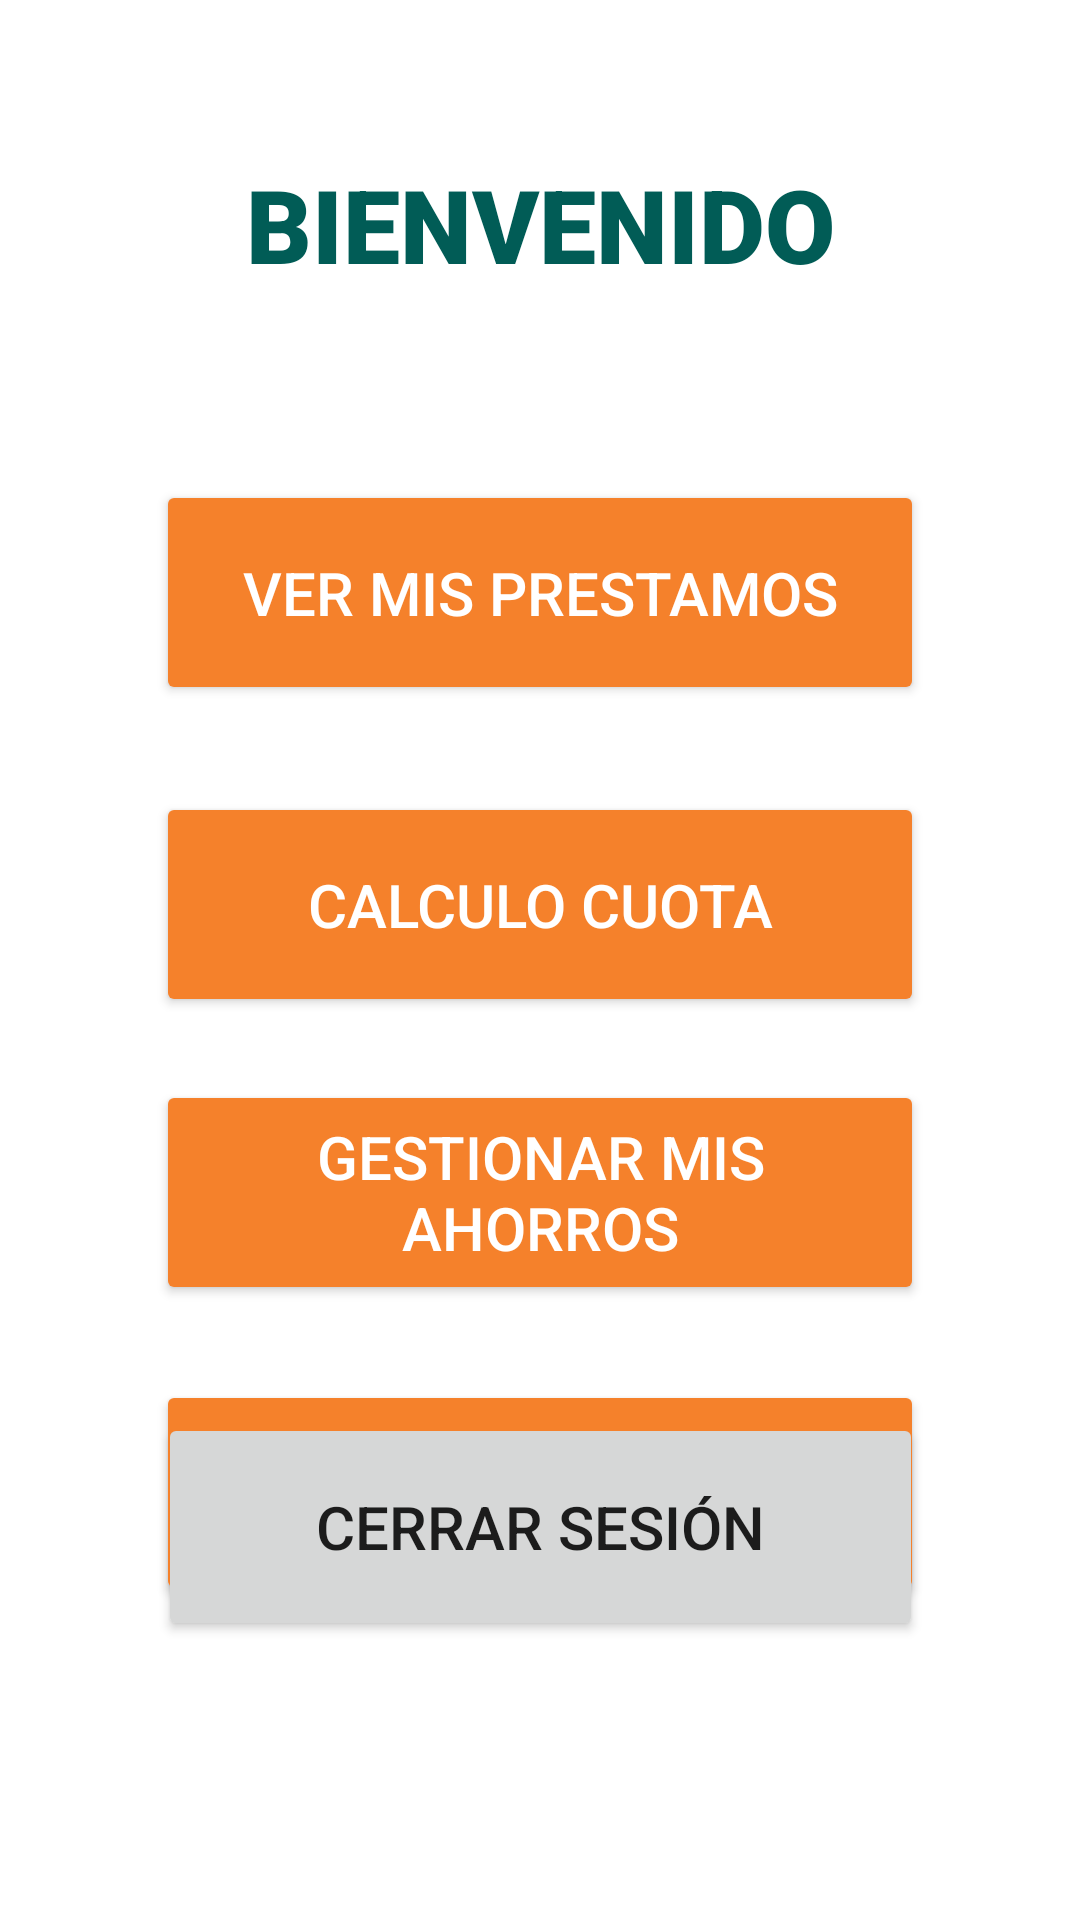

Produce the Android XML layout that renders to this screen, including the resource entries it uses.
<!-- AndroidManifest.xml: application theme Theme.Proyectomoviles -->
<!-- res/layout/layout_mainscreen_cliente.xml -->
<?xml version="1.0" encoding="utf-8"?>
<androidx.constraintlayout.widget.ConstraintLayout xmlns:android="http://schemas.android.com/apk/res/android"
    xmlns:app="http://schemas.android.com/apk/res-auto"
    xmlns:tools="http://schemas.android.com/tools"
    android:layout_width="match_parent"
    android:layout_height="match_parent">

    <Button
        android:id="@+id/btnPrestamos"
        android:layout_width="256dp"
        android:layout_height="75dp"
        android:layout_marginTop="160dp"
        android:backgroundTint="@color/soldelLogo"
        android:text="@string/ver_mis_prestamos"
        android:textColor="@color/white"
        android:textSize="20sp"
        app:layout_constraintEnd_toEndOf="parent"
        app:layout_constraintStart_toStartOf="parent"
        app:layout_constraintTop_toTopOf="parent"
        tools:ignore="TextContrastCheck" />

    <Button
        android:id="@+id/btnCuota"
        android:layout_width="256dp"
        android:layout_height="75dp"
        android:layout_marginTop="264dp"
        android:backgroundTint="@color/soldelLogo"
        android:text="@string/calculo_cuota"
        android:textColor="@color/white"
        android:textSize="20sp"
        app:layout_constraintEnd_toEndOf="parent"
        app:layout_constraintStart_toStartOf="parent"
        app:layout_constraintTop_toTopOf="parent"
        tools:ignore="TextSizeCheck,TextContrastCheck" />

    <Button
        android:id="@+id/btnInfo"
        android:layout_width="256dp"
        android:layout_height="75dp"
        android:layout_marginTop="460dp"
        android:backgroundTint="@color/soldelLogo"
        android:text="@string/informacion_personal"
        android:textColor="@color/white"
        android:textSize="20sp"
        app:layout_constraintEnd_toEndOf="parent"
        app:layout_constraintStart_toStartOf="parent"
        app:layout_constraintTop_toTopOf="parent"
        tools:ignore="TextContrastCheck" />

    <Button
        android:id="@+id/btnAhorros"
        android:layout_width="256dp"
        android:layout_height="75dp"
        android:layout_marginTop="360dp"
        android:backgroundTint="@color/soldelLogo"
        android:text="@string/gestonar_mis_ahorros"
        android:textColor="@color/white"
        android:textSize="20sp"
        app:layout_constraintEnd_toEndOf="parent"
        app:layout_constraintStart_toStartOf="parent"
        app:layout_constraintTop_toTopOf="parent"
        tools:ignore="TextContrastCheck,TextSizeCheck" />

    <TextView
        android:id="@+id/textView15"
        android:layout_width="229dp"
        android:layout_height="42dp"
        android:layout_marginTop="52dp"
        android:fontFamily="sans-serif-black"
        android:text="@string/bienvenido"
        android:textAlignment="center"
        android:textColor="#015c56"
        android:textSize="34sp"
        app:layout_constraintEnd_toEndOf="parent"
        app:layout_constraintStart_toStartOf="parent"
        app:layout_constraintTop_toTopOf="parent"
        tools:ignore="TextSizeCheck" />

    <TextView
        android:id="@+id/txtMainNombre"
        android:layout_width="350dp"
        android:layout_height="42dp"
        android:layout_marginTop="92dp"
        android:fontFamily="sans-serif-light"
        android:textAlignment="center"
        android:textColor="#015c56"
        android:textSize="26sp"
        app:layout_constraintEnd_toEndOf="parent"
        app:layout_constraintStart_toStartOf="parent"
        app:layout_constraintTop_toTopOf="parent"
        tools:ignore="TextSizeCheck" />

    <Button
        android:id="@+id/btnCerrarSesion"
        android:layout_width="255dp"
        android:layout_height="76dp"
        android:layout_marginBottom="93dp"
        android:text="@string/cerrar_sesion"
        android:textSize="20sp"
        app:layout_constraintBottom_toBottomOf="parent"
        app:layout_constraintEnd_toEndOf="parent"
        app:layout_constraintStart_toStartOf="parent"
        tools:ignore="TouchTargetSizeCheck" />

</androidx.constraintlayout.widget.ConstraintLayout>
<!-- resources referenced by this layout -->
<resources>
  <color name="soldelLogo">#f5812b</color>
  <color name="white">#FFFFFFFF</color>
  <string name="bienvenido">BIENVENIDO</string>
  <string name="calculo_cuota">Calculo Cuota</string>
  <string name="cerrar_sesion">Cerrar Sesión</string>
  <string name="gestonar_mis_ahorros">Gestionar mis ahorros</string>
  <string name="informacion_personal">Informacion Personal</string>
  <string name="ver_mis_prestamos">Ver Mis Prestamos</string>
  <style name="Theme.Proyectomoviles" parent="Theme.MaterialComponents.DayNight.DarkActionBar">
          
          <item name="colorPrimary">@color/backgroundDelLogo</item>
          <item name="colorPrimaryVariant">@color/backgroundDelLogo</item>
          <item name="colorOnPrimary">@color/white</item>
          
          <item name="colorSecondary">@color/teal_200</item>
          <item name="colorSecondaryVariant">@color/teal_700</item>
          <item name="colorOnSecondary">@color/black</item>
          
          <item name="android:statusBarColor">?attr/colorPrimaryVariant</item>
          
      </style>
  <color name="backgroundDelLogo">#015c56</color>
  <color name="teal_200">#FF03DAC5</color>
  <color name="teal_700">#FF018786</color>
  <color name="black">#FF000000</color>
</resources>
